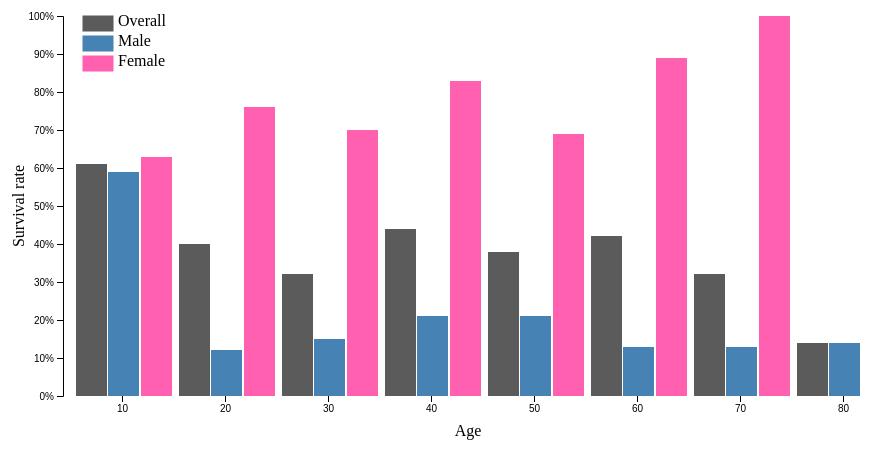
D3 v4 page, settled after 360 driven frames (6 s of simulated time); the page loaded 1 data file(s).



  /*
   the desctiption of text before the chart 
  */
  var link = "titanic data"
    d3.select("#textContainer")
          .append("h2")
          .text("Survival rate of the titanic passengers");
    d3.select("#textContainer")
          .append("p")
          .text("This is the visualization that shows the ovall passenger, man and female survival rate over age between those passengers who survived and those who died. There were 891 passengers on board. 342 of them survived and 549 of them didnot survive. The description of the dataset can be found in this link:")
          .append("a")
          .attr("href","https://www.kaggle.com/c/titanic")
          .text(link);

// loading data
d3.csv("titanic_cleaned.csv", function(d) {
  d.PassengerId = +d.PassengerId,
  d.Survived = +d.Survived,
  d.Age = +d.Age;
  return d;
}, function(error, data) {
  if (error) throw error; 

    var div = d3.select("#chartContainer").append("div")
    .attr("class", "tooltip")
    .style("opacity", 0);


    // create a svg
    var svg = d3.select("#chartContainer")
       .append("svg")
       .attr("width",900)
       .attr("height",450);

    // draw part
    var margin = {top: 20, right: 20, bottom: 30, left: 40},
        width = +svg.attr("width") - margin.left - margin.right,
        height = +svg.attr("height") - margin.top - margin.bottom - 20;


    var g = svg.append("g")
      .attr("transform", "translate(" + margin.left + "," + margin.top + ")"); 

    // Create scale
    var x = d3.scaleBand().rangeRound([0, width]).padding(0.1),
        y = d3.scaleLinear().rangeRound([height, 0]);
         
    // passengers group by Age and Sex
    var nest_d = d3.nest()
           .key(function(d){return d.Age_stage;}).sortKeys(d3.ascending)
	   .key(function(d){return d.Survived;}).sortKeys(d3.ascending)
	   .key(function(d){return d.Sex;}).sortKeys(d3.ascending)
	   .rollup(function(v) {return v.length; })
	   .entries(data);

    // count for survied and non-survied passenger with male and female respectively 
    function count(d){

        var maleSurvied = 0,
	    femaleSurvied = 0,
	    maleNotSurvied = 0,
	    femaleNotSurvied = 0;

	var surviedRate = new Array;

	if (d.values.length == 2) { // count for not survied passenger

	   // for not survied passengers
	   if (d.values[0].values.length == 2){
	   	femaleNotSurvied += d.values[0].values[0].value;
                maleNotSurvied += d.values[0].values[1].value;	      
	   }else {
	      if (d.values[0].values[0].key == "female"){
	         femaleNotSurvied += d.values[0].values[0].value;
	      } else {
	         maleNotSurvied += d.values[0].values[0].value;
	      }
	   } 
           
	   // for survied passengers
	   if (d.values[1].values.length == 2){
	   	femaleSurvied += d.values[1].values[0].value;
                maleSurvied += d.values[1].values[1].value;	      
	   }else {
	      if (d.values[1].values[0].key == "female"){
	         femaleSurvied += d.values[1].values[0].value;
	      } else {
	         maleSurvied += d.values[1].values[0].value;
	      }
	   } 

	} else {
	   if (d.values[0].key == "0"){ // for not survied passengers
	      if (d.values[0].values.length == 2){
	        femaleNotSurvied += d.values[0].values[0].value;
                maleNotSurvied += d.values[0].values[1].value;
	      } else{
		if (d.values[0].values[0].key == "female"){
		   femaleNotSurvied += d.values[0].values[0].value;
		 } else{
		   maleNotSurvied += d.values[0].values[0].value;
		 }
	      }
	   } else { // for survied passengers
	      if (d.values[0].values.length == 2){
	        femaleSurvied += d.values[0].values[0].value;
                maleSurvied += d.values[0].values[1].value;
	      } else{
		if (d.values[0].values[0].key == "female"){
                   femaleSurvied += d.values[0].values[0].value;
		} else{
		   maleSurvied += d.values[0].values[0].value;
		}
	      }  
	   }
	
	}


        overAll = parseFloat((maleSurvied + femaleSurvied) / (maleSurvied + femaleSurvied + maleNotSurvied + femaleNotSurvied) * 100 /100 ).toFixed(2);
	male = parseFloat((maleSurvied ) / (maleSurvied  + maleNotSurvied ) * 100 /100 ).toFixed(2);
        female = parseFloat((femaleSurvied ) / (femaleSurvied  + femaleNotSurvied ) * 100 /100 ).toFixed(2);

        if (isNaN(female)) {
	   female = 0;
	}
        
	surviedRate.push(overAll);
        surviedRate.push(male);
        surviedRate.push(female);

	return surviedRate;
    
    }    
    

  // Scale the range of the data
    x.domain(nest_d.map(function(d) { return d.key; }));
    y.domain([0,d3.max(nest_d,function(d){return d3.max(count(d)); })]);

  
    //create X-axis
    g.append("g")
      .attr("class", "axis axis--x")
      .attr("transform", "translate(15," + height + ")")
      .call(d3.axisBottom(x));

    // text label for the x axis
    g.append("text")             
      .attr("transform",
            "translate(" + (width/2) + " ," + 
                           (height + margin.top +20) + ")")
      .style("text-anchor", "middle")
      .text("Age");
    
    //create Y-axis
    g.append("g")
      .attr("class", "axis axis--y")
      .attr("transform", "translate(15, 0  )")
      .call(d3.axisLeft(y).ticks(10, "%"));


    //create bar chart (survied / not survied in % ) for overall people survied and not survied
   var overAllBar = g.selectAll(".overAllBar")
      .data(nest_d)
      .enter()
      .append("rect")
         .attr("class","overAllBar")
	 .attr("x",function(d) { return x(d.key) + 15; })
	 .attr("y",function(d) {return y(count(d)[0]); })
	 .attr("width", x.bandwidth()/3)
         .attr("height", function(d) { return height - y(count(d)[0])})
	 .on("mouseover", function(d) {
            div.transition()
               .duration(200)
               .style("opacity", .9);
            div.html("Overall survival rate on age" + " " + d.key + ":" + "<br/>" + count(d)[0])
               .style("left", (d3.event.pageX) + "px")
               .style("top", (d3.event.pageY - 28) + "px");
       })
         .on("mouseout", function(d) {
             div.transition()
                .duration(500)
                .style("opacity", 0);
       });

    // create bar for male surived of rate
    g.selectAll(".maleBar")
      .data(nest_d)
      .enter()
      .append("rect")
         .attr("class","maleBar")
	 .attr("x",function(d) { return x(d.key) + 47; })
	 .attr("y",function(d) {return y(count(d)[1]); })
	 .attr("width", x.bandwidth()/3)
         .attr("height", function(d) { return height - y(count(d)[1])})
	 .on("mouseover", function(d) {
            div.transition()
               .duration(200)
               .style("opacity", .9);
            div.html("Man survival rate on age" + " " + d.key + ":" + "<br/>" + count(d)[1])
               .style("left", (d3.event.pageX) + "px")
               .style("top", (d3.event.pageY - 28) + "px");
       })
         .on("mouseout", function(d) {
             div.transition()
                .duration(500)
                .style("opacity", 0);
       });
    
    // create bar for female surived of rate
    g.selectAll(".femaleBar")
      .data(nest_d)
      .enter()
      .append("rect")
         .attr("class","femaleBar")
	 .attr("x",function(d) { return x(d.key) + 80; })
	 .attr("y",function(d) {return y(count(d)[2]); })
	 .attr("width", x.bandwidth()/3)
         .attr("height", function(d) { return height - y(count(d)[2])})
	 .on("mouseover", function(d) {
            div.transition()
               .duration(200)
               .style("opacity", .9);
            div.html("Female survival rate on age" + " " + d.key + ":" + "<br/>" + count(d)[2])
               .style("left", (d3.event.pageX) + "px")
               .style("top", (d3.event.pageY - 28) + "px");
       })
         .on("mouseout", function(d) {
             div.transition()
                .duration(500)
                .style("opacity", 0);
       });

  g.append("text")
      .attr("transform", "rotate(-90)")
      .attr("y", 0 - margin.left)
      .attr("x",0 - (height / 2))
      .attr("dy", "1em")
      .style("text-anchor", "middle")
      .text("Survival rate");

    var category = ["Overall", "Male", "Female"];
    var color = ["#5B5B5B", "steelblue", "#FF60AF"]
    var legendRectWidth = 30,
        legendRectHeight = 15,
	legendSpacing = 20;


    var legend = svg.selectAll(".legend")
	   .data(color)
	   .enter()
	   .append("g")
	   .attr("class", "legend")
           .attr("transform", "translate(" + margin.left + "," + margin.top + ")"); 

    legend.append('rect')
	  .attr("x",margin.left/2 + 15)
	  .attr("y",function(d,i){return i * legendSpacing;})
          .attr('width', legendRectWidth)                          
          .attr('height', legendRectHeight)                         
          .style('fill', function(d){return d;})                                   
          .style('stroke', function(d){return d;});

    var legend_text = svg.selectAll(".legendtext")
	   .data(category)
	   .enter()
	   .append("g")
	   .attr("class", "legendtext")
           .attr("transform", "translate(" + margin.left + "," + margin.top + ")"); 

    legend_text.append("text")
       .attr("x",margin.left/2 + 50)
       .attr("y",function(d,i){return 10 + i * legendSpacing;})
       .text(function(d) { return d; });
       
});
  

### data: titanic_cleaned.csv
, PassengerId, Survived, Pclass, Name, Sex, Age, SibSp, Parch, Ticket, Fare, Cabin, Embarked, Age_stage
445, 446, 1, 1, Dodge, Master. Washington, male, 4.0, 0, 2, 33638, 81.86, A34, S, 10
549, 550, 1, 2, Davies, Master. John Morgan Jr, male, 8.0, 1, 1, C.A. 33112, 36.75, , S, 10
827, 828, 1, 2, Mallet, Master. Andre, male, 1.0, 0, 2, S.C./PARIS 2079, 37, , C, 10
261, 262, 1, 3, Asplund, Master. Edvin Rojj Felix, male, 3.0, 4, 2, 347077, 31.39, , S, 10
172, 173, 1, 3, Johnson, Miss. Eleanor Ileen, female, 1.0, 1, 1, 347742, 11.13, , S, 10
831, 832, 1, 2, Richards, Master. George Sibley, male, 0.83, 1, 1, 29106, 18.75, , S, 10
171, 172, 0, 3, Rice, Master. Arthur, male, 4.0, 4, 1, 382652, 29.12, , Q, 10
777, 778, 1, 3, Emanuel, Miss. Virginia Ethel, female, 5.0, 0, 0, 364516, 12.47, , S, 10
50, 51, 0, 3, Panula, Master. Juha Niilo, male, 7.0, 4, 1, 3101295, 39.69, , S, 10
535, 536, 1, 2, Hart, Miss. Eva Miriam, female, 7.0, 0, 2, F.C.C. 13529, 26.25, , S, 10
165, 166, 1, 3, Goldsmith, Master. Frank John William "F…, male, 9.0, 0, 2, 363291, 20.52, , S, 10
530, 531, 1, 2, Quick, Miss. Phyllis May, female, 2.0, 1, 1, 26360, 26.0, , S, 10
278, 279, 0, 3, Rice, Master. Eric, male, 7.0, 4, 1, 382652, 29.12, , Q, 10
43, 44, 1, 2, Laroche, Miss. Simonne Marie Anne Andree, female, 3.0, 1, 2, SC/Paris 2123, 41.58, , C, 10
164, 165, 0, 3, Panula, Master. Eino Viljami, male, 1.0, 4, 1, 3101295, 39.69, , S, 10
541, 542, 0, 3, Andersson, Miss. Ingeborg Constanzia, female, 9.0, 4, 2, 347082, 31.27, , S, 10
58, 59, 1, 2, West, Miss. Constance Mirium, female, 5.0, 1, 2, C.A. 34651, 27.75, , S, 10
824, 825, 0, 3, Panula, Master. Urho Abraham, male, 2.0, 4, 1, 3101295, 39.69, , S, 10
182, 183, 0, 3, Asplund, Master. Clarence Gustaf Hugo, male, 9.0, 4, 2, 347077, 31.39, , S, 10
644, 645, 1, 3, Baclini, Miss. Eugenie, female, 0.75, 2, 1, 2666, 19.26, , C, 10
642, 643, 0, 3, Skoog, Miss. Margit Elizabeth, female, 2.0, 3, 2, 347088, 27.9, , S, 10
78, 79, 1, 2, Caldwell, Master. Alden Gates, male, 0.83, 0, 2, 248738, 29.0, , S, 10
193, 194, 1, 2, Navratil, Master. Michel M, male, 3.0, 1, 1, 230080, 26.0, F2, S, 10
205, 206, 0, 3, Strom, Miss. Telma Matilda, female, 2.0, 0, 1, 347054, 10.46, G6, S, 10
634, 635, 0, 3, Skoog, Miss. Mabel, female, 9.0, 3, 2, 347088, 27.9, , S, 10
803, 804, 1, 3, Thomas, Master. Assad Alexander, male, 0.42, 0, 1, 2625, 8.517, , C, 10
618, 619, 1, 2, Becker, Miss. Marion Louise, female, 4.0, 2, 1, 230136, 39.0, F4, S, 10
386, 387, 0, 3, Goodwin, Master. Sidney Leonard, male, 1.0, 5, 2, CA 2144, 46.9, , S, 10
813, 814, 0, 3, Andersson, Miss. Ebba Iris Alfrida, female, 6.0, 4, 2, 347082, 31.27, , S, 10
233, 234, 1, 3, Asplund, Miss. Lillian Gertrud, female, 5.0, 4, 2, 347077, 31.39, , S, 10
237, 238, 1, 2, Collyer, Miss. Marjorie "Lottie", female, 8.0, 0, 2, C.A. 31921, 26.25, , S, 10
184, 185, 1, 3, Kink-Heilmann, Miss. Luise Gretchen, female, 4.0, 0, 2, 315153, 22.02, , S, 10
183, 184, 1, 2, Becker, Master. Richard F, male, 1.0, 2, 1, 230136, 39.0, F4, S, 10
63, 64, 0, 3, Skoog, Master. Harald, male, 4.0, 3, 2, 347088, 27.9, , S, 10
787, 788, 0, 3, Rice, Master. George Hugh, male, 8.0, 4, 1, 382652, 29.12, , Q, 10
297, 298, 0, 1, Allison, Miss. Helen Loraine, female, 2.0, 1, 2, 113781, 151.6, C22 C26, S, 10
788, 789, 1, 3, Dean, Master. Bertram Vere, male, 1.0, 1, 2, C.A. 2315, 20.57, , S, 10
24, 25, 0, 3, Palsson, Miss. Torborg Danira, female, 8.0, 3, 1, 349909, 21.07, , S, 10
348, 349, 1, 3, Coutts, Master. William Loch "William", male, 3.0, 1, 1, C.A. 37671, 15.9, , S, 10
147, 148, 0, 3, Ford, Miss. Robina Maggie "Ruby", female, 9.0, 2, 2, W./C. 6608, 34.38, , S, 10
16, 17, 0, 3, Rice, Master. Eugene, male, 2.0, 4, 1, 382652, 29.12, , Q, 10
407, 408, 1, 2, Richards, Master. William Rowe, male, 3.0, 1, 1, 29106, 18.75, , S, 10
7, 8, 0, 3, Palsson, Master. Gosta Leonard, male, 2.0, 3, 1, 349909, 21.07, , S, 10
340, 341, 1, 2, Navratil, Master. Edmond Roger, male, 2.0, 1, 1, 230080, 26.0, F2, S, 10
869, 870, 1, 3, Johnson, Master. Harold Theodor, male, 4.0, 1, 1, 347742, 11.13, , S, 10
691, 692, 1, 3, Karun, Miss. Manca, female, 4.0, 0, 1, 349256, 13.42, , C, 10
750, 751, 1, 2, Wells, Miss. Joan, female, 4.0, 1, 1, 29103, 23.0, , S, 10
751, 752, 1, 3, Moor, Master. Meier, male, 6.0, 0, 1, 392096, 12.47, E121, S, 10
448, 449, 1, 3, Baclini, Miss. Marie Catherine, female, 5.0, 2, 1, 2666, 19.26, , C, 10
469, 470, 1, 3, Baclini, Miss. Helene Barbara, female, 0.75, 2, 1, 2666, 19.26, , C, 10
10, 11, 1, 3, Sandstrom, Miss. Marguerite Rut, female, 4.0, 1, 1, PP 9549, 16.7, G6, S, 10
119, 120, 0, 3, Andersson, Miss. Ellis Anna Maria, female, 2.0, 4, 2, 347082, 31.27, , S, 10
381, 382, 1, 3, Nakid, Miss. Maria ("Mary"), female, 1.0, 0, 2, 2653, 15.74, , C, 10
720, 721, 1, 2, Harper, Miss. Annie Jessie "Nina", female, 6.0, 0, 1, 248727, 33.0, , S, 10
489, 490, 1, 3, Coutts, Master. Eden Leslie "Neville", male, 9.0, 1, 1, C.A. 37671, 15.9, , S, 10
479, 480, 1, 3, Hirvonen, Miss. Hildur E, female, 2.0, 0, 1, 3101298, 12.29, , S, 10
852, 853, 0, 3, Boulos, Miss. Nourelain, female, 9.0, 1, 1, 2678, 15.25, , C, 10
850, 851, 0, 3, Andersson, Master. Sigvard Harald Elias, male, 4.0, 4, 2, 347082, 31.27, , S, 10
755, 756, 1, 2, Hamalainen, Master. Viljo, male, 0.67, 1, 1, 250649, 14.5, , S, 10
480, 481, 0, 3, Goodwin, Master. Harold Victor, male, 9.0, 5, 2, CA 2144, 46.9, , S, 10
... 831 more rows